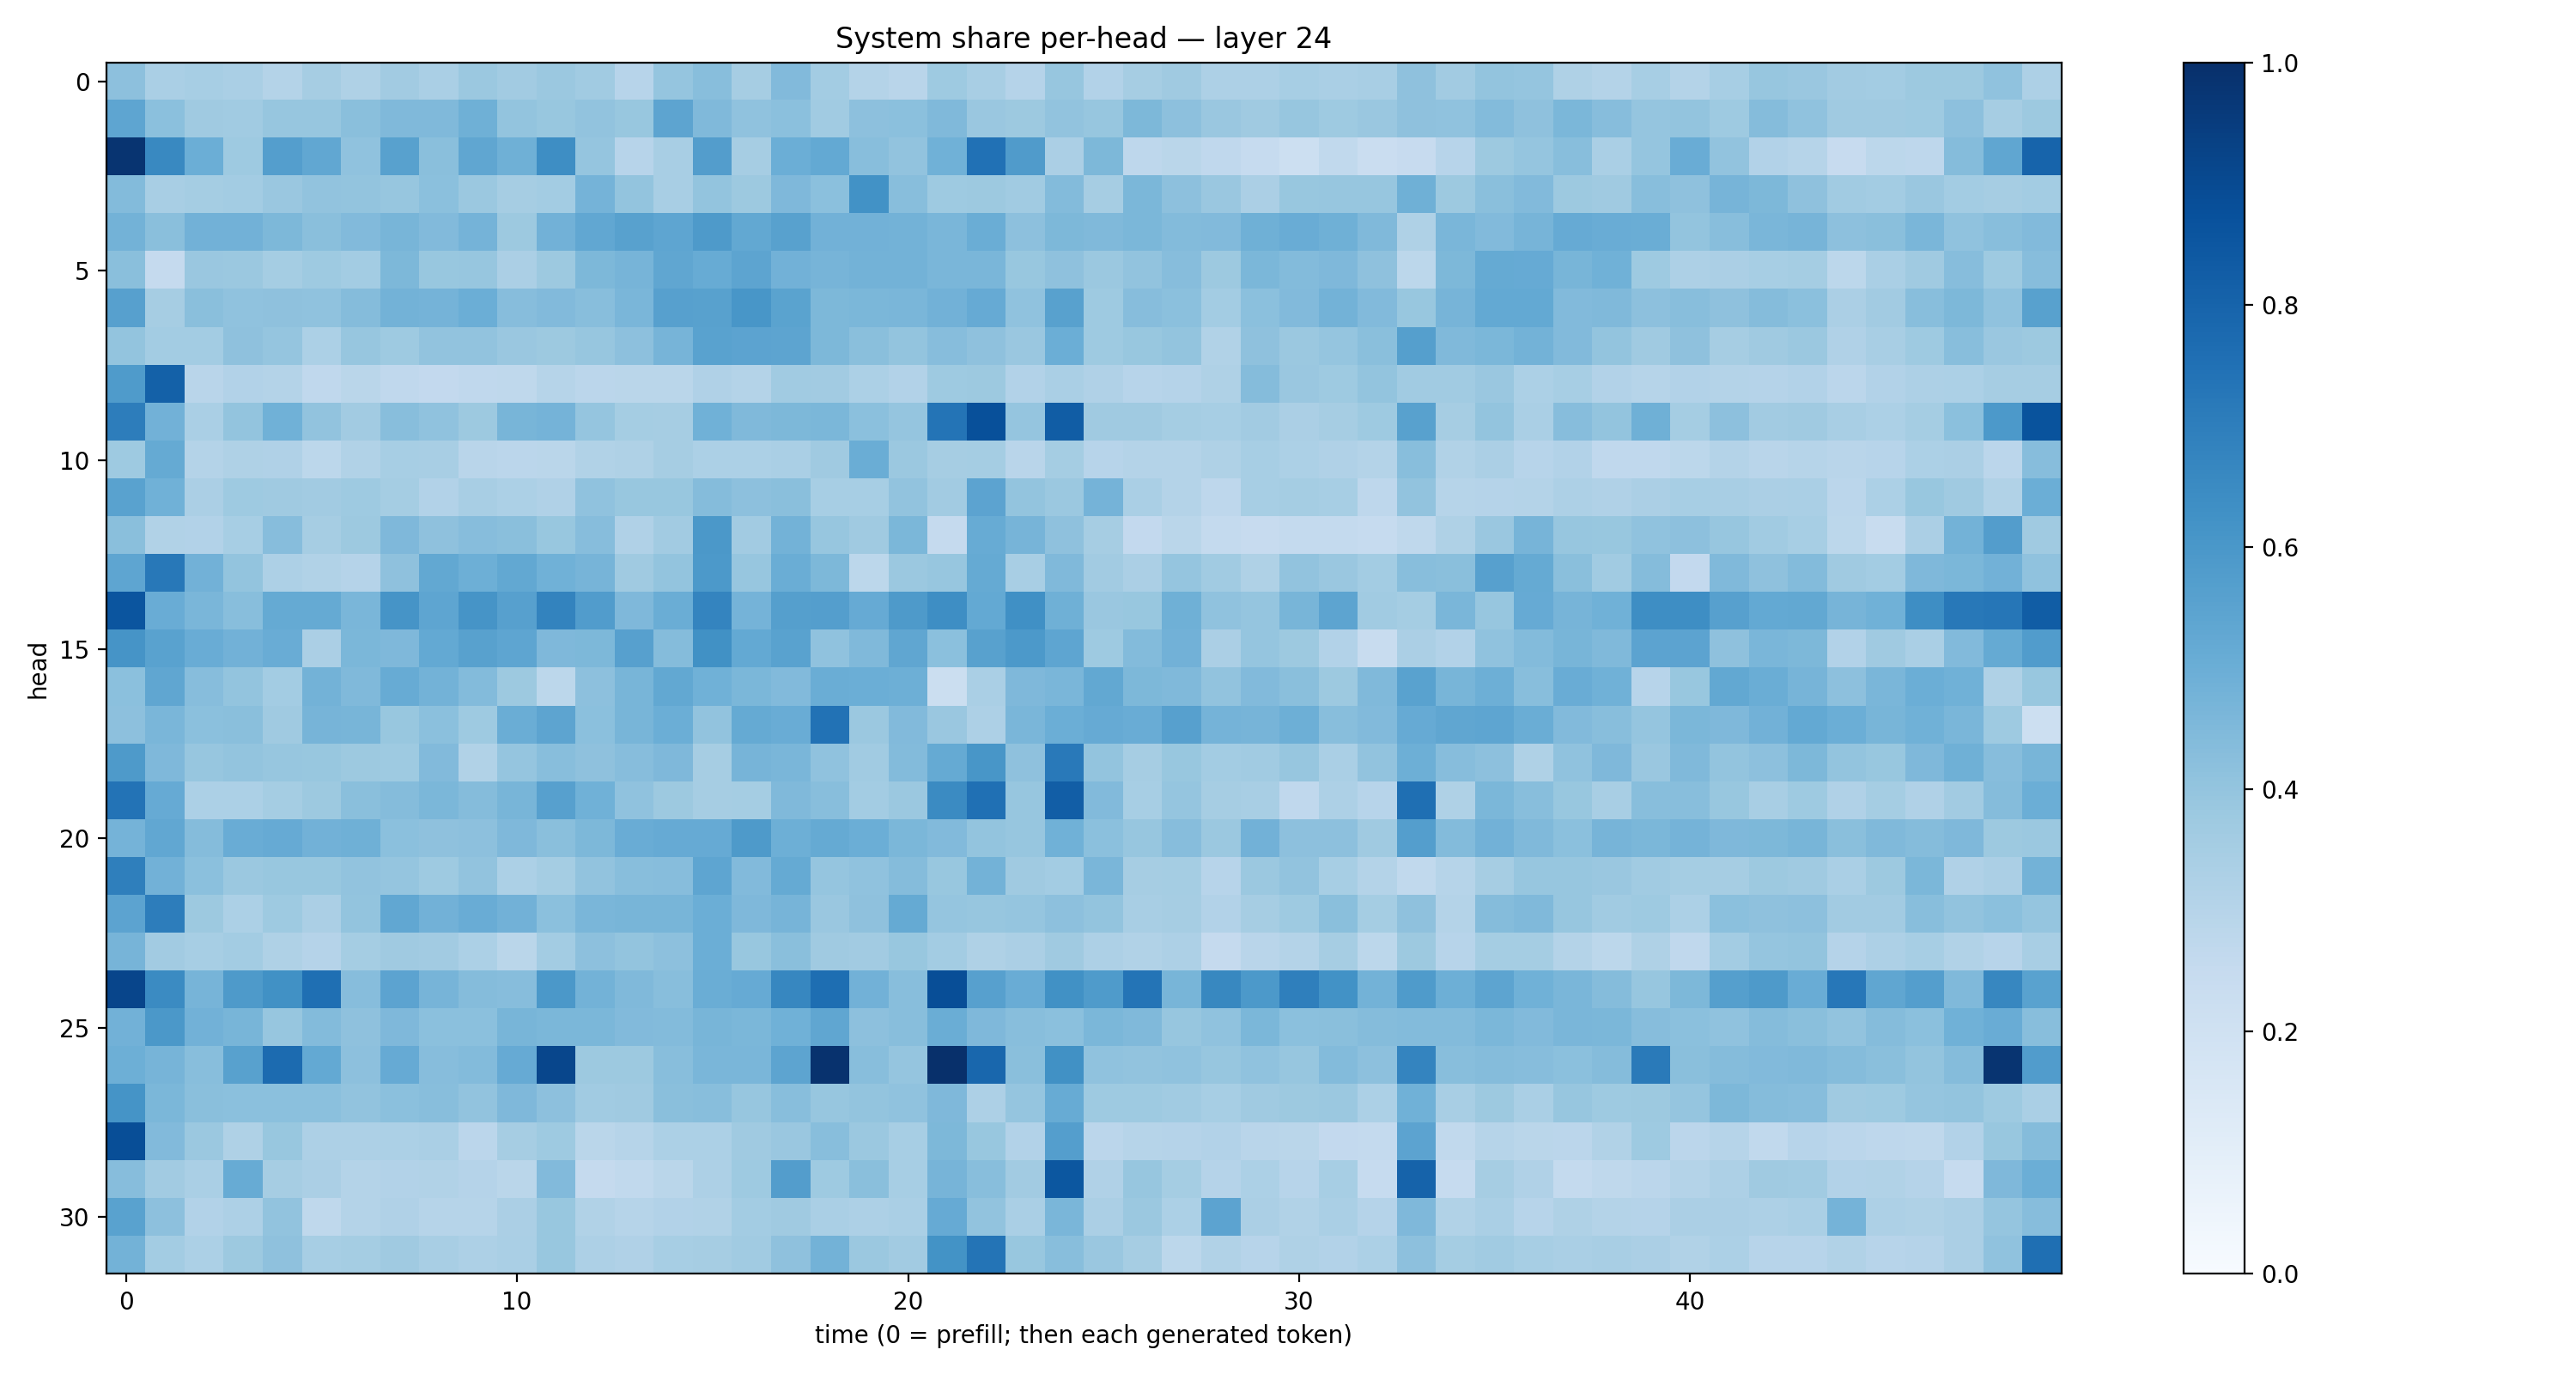

Data behind this chart, as committed beside it:
0.41512802, 0.33805606, 0.34381998, 0.3360981, 0.308037, 0.34836894, 0.32217106, 0.36031312, 0.3368872, 0.38010526, 0.36296728, 0.38028467, 0.36367926, 0.29319373, 0.39471123, 0.42588422, 0.35153186, 0.443584, 0.35798705, 0.30657667, 0.2926833, 0.3731703, 0.34320587, 0.30373308
0.5362, 0.4188, 0.3682, 0.3651, 0.3912, 0.3941, 0.4225, 0.4472, 0.4487, 0.4918, 0.4004, 0.3892, 0.403, 0.3905, 0.5415, 0.4464, 0.4096, 0.4208, 0.3648, 0.4152, 0.4215, 0.4475, 0.386, 0.3775
0.9821, 0.6585, 0.4966, 0.3724, 0.5669, 0.5299, 0.4087, 0.5558, 0.4224, 0.5338, 0.4919, 0.6393, 0.3976, 0.2966, 0.3422, 0.5704, 0.3503, 0.4964, 0.5229, 0.4259, 0.4027, 0.486, 0.7492, 0.5811
0.4399, 0.3432, 0.3534, 0.3564, 0.3828, 0.4051, 0.4001, 0.3911, 0.4183, 0.3812, 0.3488, 0.3587, 0.4754, 0.4012, 0.3402, 0.4007, 0.3761, 0.4493, 0.4203, 0.6233, 0.428, 0.3726, 0.3755, 0.3659
0.4795, 0.4241, 0.4841, 0.4808, 0.4566, 0.4243, 0.4419, 0.4653, 0.4418, 0.4746, 0.3751, 0.4838, 0.5305, 0.557, 0.5354, 0.5883, 0.5273, 0.5549, 0.4836, 0.481, 0.4795, 0.4612, 0.5034, 0.417
0.423, 0.2506, 0.3848, 0.3797, 0.3541, 0.3718, 0.3568, 0.4556, 0.3879, 0.3931, 0.3327, 0.3764, 0.4551, 0.4712, 0.5322, 0.5093, 0.5391, 0.4819, 0.4717, 0.4788, 0.4801, 0.4617, 0.4644, 0.39
0.5604, 0.35, 0.4228, 0.4092, 0.413, 0.4096, 0.435, 0.4772, 0.4758, 0.4999, 0.433, 0.4433, 0.4279, 0.4641, 0.559, 0.5547, 0.6053, 0.5502, 0.4549, 0.4597, 0.4627, 0.4842, 0.5151, 0.407
0.3989, 0.3593, 0.3566, 0.4124, 0.3968, 0.3289, 0.3938, 0.3717, 0.4061, 0.4061, 0.3835, 0.3784, 0.3912, 0.4151, 0.4688, 0.5521, 0.5456, 0.5402, 0.4555, 0.4255, 0.3994, 0.4317, 0.4103, 0.385
0.5837, 0.8115, 0.2892, 0.3117, 0.3072, 0.2692, 0.2862, 0.2682, 0.2598, 0.2684, 0.2716, 0.2997, 0.2842, 0.2855, 0.2877, 0.318, 0.3058, 0.3642, 0.3631, 0.3283, 0.3118, 0.3723, 0.3765, 0.3088
0.7014, 0.483, 0.3364, 0.4019, 0.4876, 0.4054, 0.3627, 0.4263, 0.4099, 0.3766, 0.4664, 0.4743, 0.3947, 0.3517, 0.3495, 0.4879, 0.447, 0.4567, 0.4602, 0.4191, 0.3978, 0.7377, 0.8768, 0.3982
0.3745, 0.5161, 0.3073, 0.3225, 0.3169, 0.2787, 0.3162, 0.3458, 0.34, 0.2926, 0.2835, 0.288, 0.3152, 0.3224, 0.3484, 0.3308, 0.3282, 0.338, 0.3687, 0.5038, 0.3824, 0.3509, 0.3539, 0.2923
0.5539, 0.4857, 0.3351, 0.3739, 0.3677, 0.362, 0.3749, 0.3541, 0.3113, 0.3413, 0.329, 0.3177, 0.4065, 0.3889, 0.3899, 0.4338, 0.4149, 0.4232, 0.3448, 0.346, 0.4039, 0.3628, 0.5434, 0.4022
0.4258, 0.314, 0.3098, 0.3452, 0.4326, 0.3485, 0.3764, 0.4528, 0.4126, 0.4333, 0.4253, 0.3899, 0.4306, 0.3186, 0.3622, 0.5946, 0.3615, 0.4767, 0.3917, 0.3697, 0.4582, 0.2515, 0.5091, 0.4725
0.5363, 0.7221, 0.483, 0.3988, 0.3248, 0.3145, 0.3013, 0.4119, 0.525, 0.4931, 0.524, 0.4848, 0.4722, 0.37, 0.3996, 0.5918, 0.3933, 0.502, 0.455, 0.2808, 0.3823, 0.3925, 0.5169, 0.3404
0.8583, 0.5062, 0.4622, 0.428, 0.5168, 0.5191, 0.4642, 0.613, 0.5363, 0.6129, 0.5602, 0.676, 0.577, 0.4493, 0.5023, 0.6746, 0.4738, 0.5656, 0.5665, 0.5139, 0.5864, 0.6381, 0.5204, 0.6301
0.6118, 0.5534, 0.5077, 0.4825, 0.5056, 0.3348, 0.4579, 0.4514, 0.5205, 0.5556, 0.5354, 0.4504, 0.4549, 0.5592, 0.4373, 0.6255, 0.5204, 0.5535, 0.4081, 0.4465, 0.5343, 0.4198, 0.5584, 0.5933
0.4211, 0.5346, 0.4326, 0.401, 0.3575, 0.4785, 0.4467, 0.5094, 0.4766, 0.44, 0.3762, 0.2795, 0.4155, 0.4651, 0.5235, 0.4866, 0.4608, 0.4435, 0.5008, 0.4994, 0.4935, 0.2227, 0.3381, 0.4495
0.4151, 0.4631, 0.4181, 0.4255, 0.3698, 0.4688, 0.466, 0.3879, 0.4215, 0.3711, 0.5036, 0.5408, 0.4205, 0.4653, 0.498, 0.4033, 0.518, 0.5065, 0.743, 0.382, 0.4417, 0.3846, 0.3255, 0.4646
0.5871, 0.4521, 0.3939, 0.4013, 0.391, 0.3889, 0.3751, 0.3733, 0.4422, 0.315, 0.3955, 0.4291, 0.4115, 0.4321, 0.4501, 0.3484, 0.4702, 0.4623, 0.409, 0.3652, 0.4413, 0.5165, 0.6036, 0.4136
0.7397, 0.5154, 0.3309, 0.332, 0.3521, 0.3764, 0.4253, 0.434, 0.4602, 0.4362, 0.467, 0.559, 0.4871, 0.4076, 0.3753, 0.3488, 0.353, 0.4457, 0.4272, 0.3582, 0.3813, 0.6501, 0.7512, 0.3923
0.4735, 0.5296, 0.4341, 0.5073, 0.5132, 0.4838, 0.4885, 0.4214, 0.4104, 0.4144, 0.4515, 0.4238, 0.4539, 0.5048, 0.513, 0.5137, 0.5897, 0.4929, 0.5195, 0.4968, 0.4597, 0.4432, 0.4023, 0.3933
0.6923, 0.4826, 0.4193, 0.3813, 0.3887, 0.3871, 0.4053, 0.3971, 0.3729, 0.4057, 0.3287, 0.355, 0.4057, 0.4263, 0.4329, 0.5353, 0.4445, 0.5159, 0.3959, 0.4089, 0.4337, 0.3885, 0.4769, 0.3704
0.5448, 0.7031, 0.3773, 0.3318, 0.3737, 0.3331, 0.3991, 0.5287, 0.4841, 0.5042, 0.4836, 0.4187, 0.4615, 0.4651, 0.4677, 0.4992, 0.451, 0.4695, 0.3857, 0.4133, 0.5173, 0.3977, 0.3914, 0.3959
0.4708, 0.3619, 0.3441, 0.3586, 0.3239, 0.3041, 0.3552, 0.3706, 0.3604, 0.3311, 0.2889, 0.359, 0.4159, 0.4022, 0.4148, 0.4998, 0.3884, 0.4251, 0.3708, 0.3613, 0.39, 0.3575, 0.3238, 0.3347
0.917, 0.6523, 0.4717, 0.5862, 0.6251, 0.7546, 0.4316, 0.5454, 0.4695, 0.4347, 0.4331, 0.5942, 0.4771, 0.4487, 0.4264, 0.5001, 0.5151, 0.6669, 0.7582, 0.481, 0.429, 0.8859, 0.5621, 0.5068
0.4819, 0.5941, 0.481, 0.4649, 0.393, 0.4404, 0.4123, 0.453, 0.4206, 0.4217, 0.4659, 0.4581, 0.4579, 0.4414, 0.4409, 0.4652, 0.4587, 0.4862, 0.5328, 0.4153, 0.427, 0.5036, 0.4497, 0.4279
0.4959, 0.4694, 0.4296, 0.5564, 0.7706, 0.5209, 0.4156, 0.5151, 0.4328, 0.438, 0.5121, 0.9123, 0.3773, 0.3776, 0.4282, 0.4616, 0.462, 0.5412, 0.9907, 0.4274, 0.3947, 0.9986, 0.7875, 0.4256
0.616, 0.4609, 0.4227, 0.4212, 0.4203, 0.4194, 0.4027, 0.4203, 0.4295, 0.4061, 0.4511, 0.417, 0.3664, 0.3702, 0.4239, 0.4296, 0.393, 0.4261, 0.393, 0.3993, 0.4085, 0.4505, 0.3258, 0.3962
0.8851, 0.4444, 0.3789, 0.322, 0.3891, 0.3273, 0.3265, 0.3283, 0.3382, 0.2844, 0.3477, 0.3743, 0.2855, 0.2973, 0.3286, 0.3303, 0.3681, 0.3835, 0.4259, 0.3802, 0.3472, 0.4553, 0.387, 0.3123
0.4297, 0.3616, 0.3383, 0.5087, 0.3497, 0.3352, 0.3051, 0.3089, 0.3129, 0.303, 0.2884, 0.4445, 0.2533, 0.2651, 0.2876, 0.3277, 0.3721, 0.5723, 0.3747, 0.4251, 0.3457, 0.4703, 0.427, 0.363
0.5529, 0.4158, 0.3095, 0.3247, 0.4058, 0.2698, 0.3057, 0.3195, 0.297, 0.2997, 0.3351, 0.3893, 0.3162, 0.2975, 0.3105, 0.3138, 0.3576, 0.3695, 0.3371, 0.326, 0.3374, 0.5145, 0.4038, 0.3386
0.4793, 0.359, 0.3292, 0.3775, 0.4121, 0.3473, 0.3533, 0.371, 0.3433, 0.3248, 0.3395, 0.388, 0.3273, 0.3178, 0.3472, 0.3491, 0.3655, 0.4128, 0.4794, 0.379, 0.3603, 0.6206, 0.735, 0.3873
